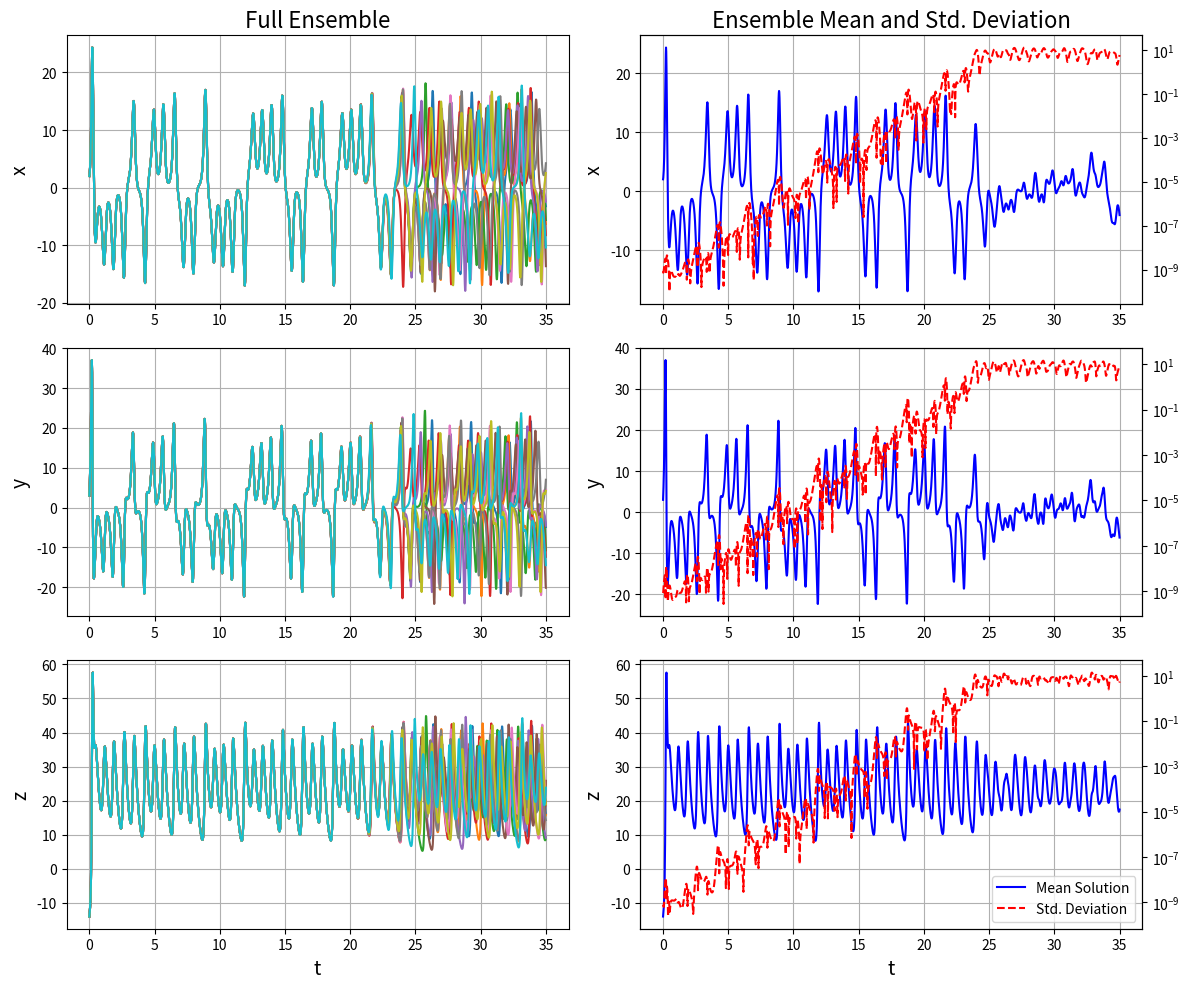
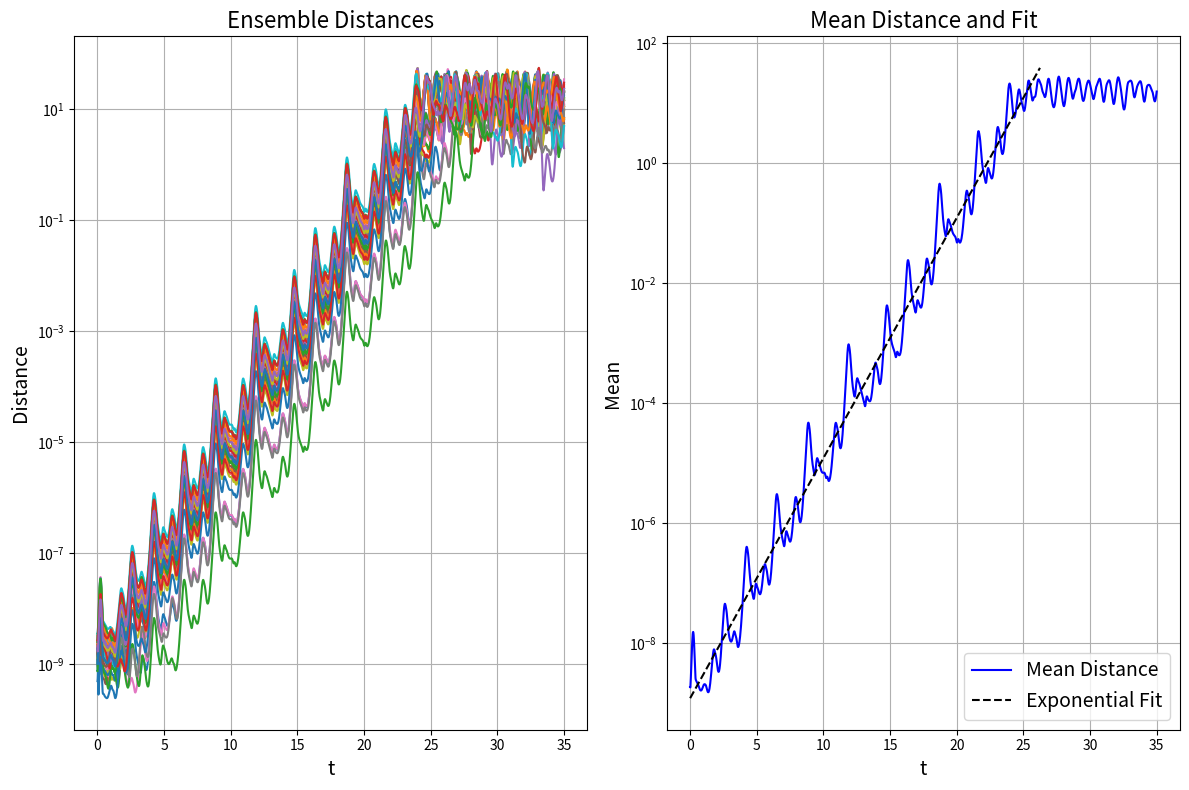
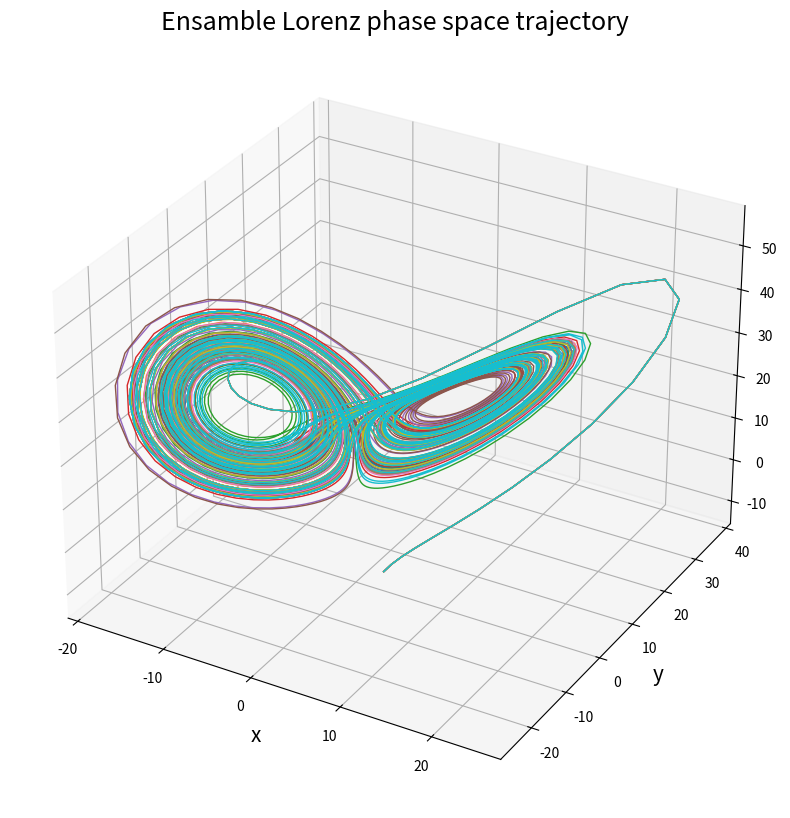

Source code (Python) for these figures, in order:
import numpy as np
from numpy.random import default_rng
import matplotlib.pyplot as plt
import matplotlib.lines as mlines
from scipy.integrate import solve_ivp
from scipy.stats import linregress


rng = default_rng()

# Define right hand side of Lorenz equations
def lorenz(t,y):
    f = np.zeros(y.shape)
    f[0] = 10*(y[1] - y[0])
    f[1] = y[0]*(28 - y[2]) - y[1]
    f[2] = y[0]*y[1] - 8*y[2]/3
    return f


# Solve the Lorenz equations for each initial condition
def solveEnsemble(y0_ens,t0,tf):
    t_eval = np.linspace(t0,tf,2000)
    sol_list = []

    # == Your code here ==
    for n in range(y0_ens.shape[0]):
        sol = solve_ivp(lorenz, (t0, tf), y0_ens[n], t_eval=t_eval, rtol=1.e-8, atol=1.e-10,)
        sol_list.append(sol.y)

    return t_eval,sol_list


# Find mean and standard deviations of the ensemble as functions of time
def ensembleStats(sol_list):
    nEnsemble = len(sol_list)
    y_mean = np.zeros_like(sol_list[0])
    y_std = np.zeros_like(sol_list[0])

    # == Your code here ==
    for i in sol_list:
        y_mean += i
    # y_mean is now a sum of all the solutions
    y_mean /= nEnsemble
    # y_mean is now the mean
    
    for i in sol_list:
        y_std += (i-y_mean)**2
    # y_std should now be an np array where each item is the sum of the square of the distance between the solution and the average solution
    y_std *= 1/(nEnsemble-1)
    y_std = np.sqrt(y_std)

    return y_mean,y_std

    
# Generate distances from each pair of solutions
def ensembleDistance(sol_list):
    nEnsemble = len(sol_list)
    dist = []
    
    # == Your code here ==
    for i in range(nEnsemble):
        for j in range(i):
            diff = sol_list[i] - sol_list[j]
            #used chat gpt with prompt "find norm using np"
            #was originally trying to find norm with np.sqrt(diff**2)
            dist.append(np.linalg.norm(diff, axis=0))


    return dist

    
# Fit an exponential function and report the maximal LE
# Don't modify this function, it is already complete
def expfit(t,y):
    lr = linregress(t,np.log(y))
    print('Approximate maximal Lyapunov exponent: %f' % lr.slope)
    fit = np.exp(lr.intercept + lr.slope*t)
    return fit

# Plot x/y/z solution components of all members in ensemble
# Don't modify this function, it is already complete
def plotEnsemble(t_eval,sol_list):
    # Get mean and std deviation of ensemble
    y_mean,y_std = ensembleStats(sol_list)

    # 3x2 plots, full ensemble on left, mean/std on right
    fig, axs = plt.subplots(3, 2, figsize=(12,10))
    
    # Plot time series of each component
    for y in sol_list:
        for nd in range(3):
            axs[nd,0].plot(t_eval,y[nd,:])
    
    # Plot time series of mean and std dev
    for nd in range(3):
        axs[nd,1].plot(t_eval,y_mean[nd,:],'-b')
        ax_twin = axs[nd,1].twinx()
        ax_twin.semilogy(t_eval,y_std[nd,:],'--r')

    # Annotate plot
    axs[0,0].set_title('Full Ensemble',fontsize=16)
    axs[0,0].set_ylabel('x',fontsize=14); axs[0,0].grid('both')
    axs[1,0].set_ylabel('y',fontsize=14); axs[1,0].grid('both')
    axs[2,0].set_ylabel('z',fontsize=14); axs[2,0].grid('both')
    axs[2,0].set_xlabel('t',fontsize=14)
    
    axs[0,1].set_title('Ensemble Mean and Std. Deviation',fontsize=16)
    axs[0,1].set_ylabel('x',fontsize=14); axs[0,1].grid('both')
    axs[1,1].set_ylabel('y',fontsize=14); axs[1,1].grid('both')
    axs[2,1].set_ylabel('z',fontsize=14); axs[2,1].grid('both')
    axs[2,1].set_xlabel('t',fontsize=14)

    # Small hack to get a legend with twinx axes
    bline = mlines.Line2D([],[],color='blue',label='Mean Solution')
    rline = mlines.Line2D([],[],color='red',linestyle='dashed',label='Std. Deviation')
    axs[2,1].legend(handles=[bline,rline],loc='lower right')

    fig.tight_layout()
    plt.savefig('solutions.png')

# Plot distance between solutions
# Don't modify this function, it is already complete
def plotDistances(t_eval,dist):
    # Get mean and std deviation of ensemble
    y_mean,y_std = ensembleStats(dist)

    # Fit line to first portion of average separation
    t_sub,y_sub = t_eval[:1500],y_mean[:1500]
    fit = expfit(t_sub,y_sub)

    # 1x2 plots, full ensemble on top, mean/std on bottom
    fig, axs = plt.subplots(1, 2, figsize=(12,8))
    
    # Plot time series of full ensemble
    for y in dist:
        axs[0].semilogy(t_eval,y)
    
    # Plot time series of mean and std dev
    axs[1].semilogy(t_eval,y_mean[:],'-b',t_sub,fit,'--k')

    # Annotate plot
    axs[0].set_title('Ensemble Distances',fontsize=16)
    axs[0].set_xlabel('t',fontsize=14)
    axs[0].set_ylabel('Distance',fontsize=14)
    axs[0].grid('both')
    
    axs[1].set_title('Mean Distance and Fit',fontsize=16)
    axs[1].set_xlabel('t',fontsize=14)
    axs[1].set_ylabel('Mean',fontsize=14)
    axs[1].grid('both')
    axs[1].legend(['Mean Distance','Exponential Fit'],fontsize=14,loc='lower right')

    fig.tight_layout()
    plt.savefig('distances.png')

# == Add one more plotting function here ==
def plotPhaseSpace(t_eval, sol_list):
    # Plot phase space trajectory - code modified from the started code at:
    # https://seanriedel.gitlab.io/am129_f24/chapters/chapt04/ch04_python_sympy_scipy.html#ch05-scipy-lorenz
    ax = plt.figure(figsize=(12, 10)).add_subplot(projection='3d') # makes plot 3d instead on xy-plane
    
    # Queried chat gpt with a screenshot of my uncolored phaseSpace plot 
    # and prompted with "list matplotlib tools that could help make the divergence in solutions more clear"
    cmap = plt.get_cmap('tab10') #cmap is a color gradient and 'tab10' has 10 colors which fits well with out 10 initial conidtions
    # https://matplotlib.org/stable/users/explain/colors/colormaps.html
    
    for i, sol in enumerate(sol_list):
        color = cmap(i) # updates color, then plots the solution using that color
        ax.plot(sol[0,:],sol[1,:], sol[2,:], color=color, linewidth=1) # line width of 1 makes the divergence clearer

    ax.set_xlabel('x',fontsize=15)
    ax.set_ylabel('y',fontsize=15)
    ax.set_zlabel('z',fontsize=15)
    ax.set_title('Ensamble Lorenz phase space trajectory',fontsize=18)
    
    #plt.show()
    plt.savefig('phaseSpace.png')
    
if __name__ == '__main__':
    # Number of solutions we'll generate
    nEnsemble = 10
    
    # Set initial conditions
    y0_mean = np.array([2,3,-14])
    y0_var = (1.e-9)**2 # std dev is 1e-9, variance is square of that
    y0_cov = np.diag(y0_var*np.ones(3))
    y0_ens = rng.multivariate_normal(y0_mean,y0_cov,nEnsemble)
    
    # Call solver
    t_eval,sol_list = solveEnsemble(y0_ens, 0.0, 35.0)

    # Plot time series as ensemble
    plotEnsemble(t_eval,sol_list)

    # Get distances between all solutions
    dist = ensembleDistance(sol_list)
    plotDistances(t_eval,dist)

    # == Add one final call to your plotting function ==
    plotPhaseSpace(t_eval, sol_list)
